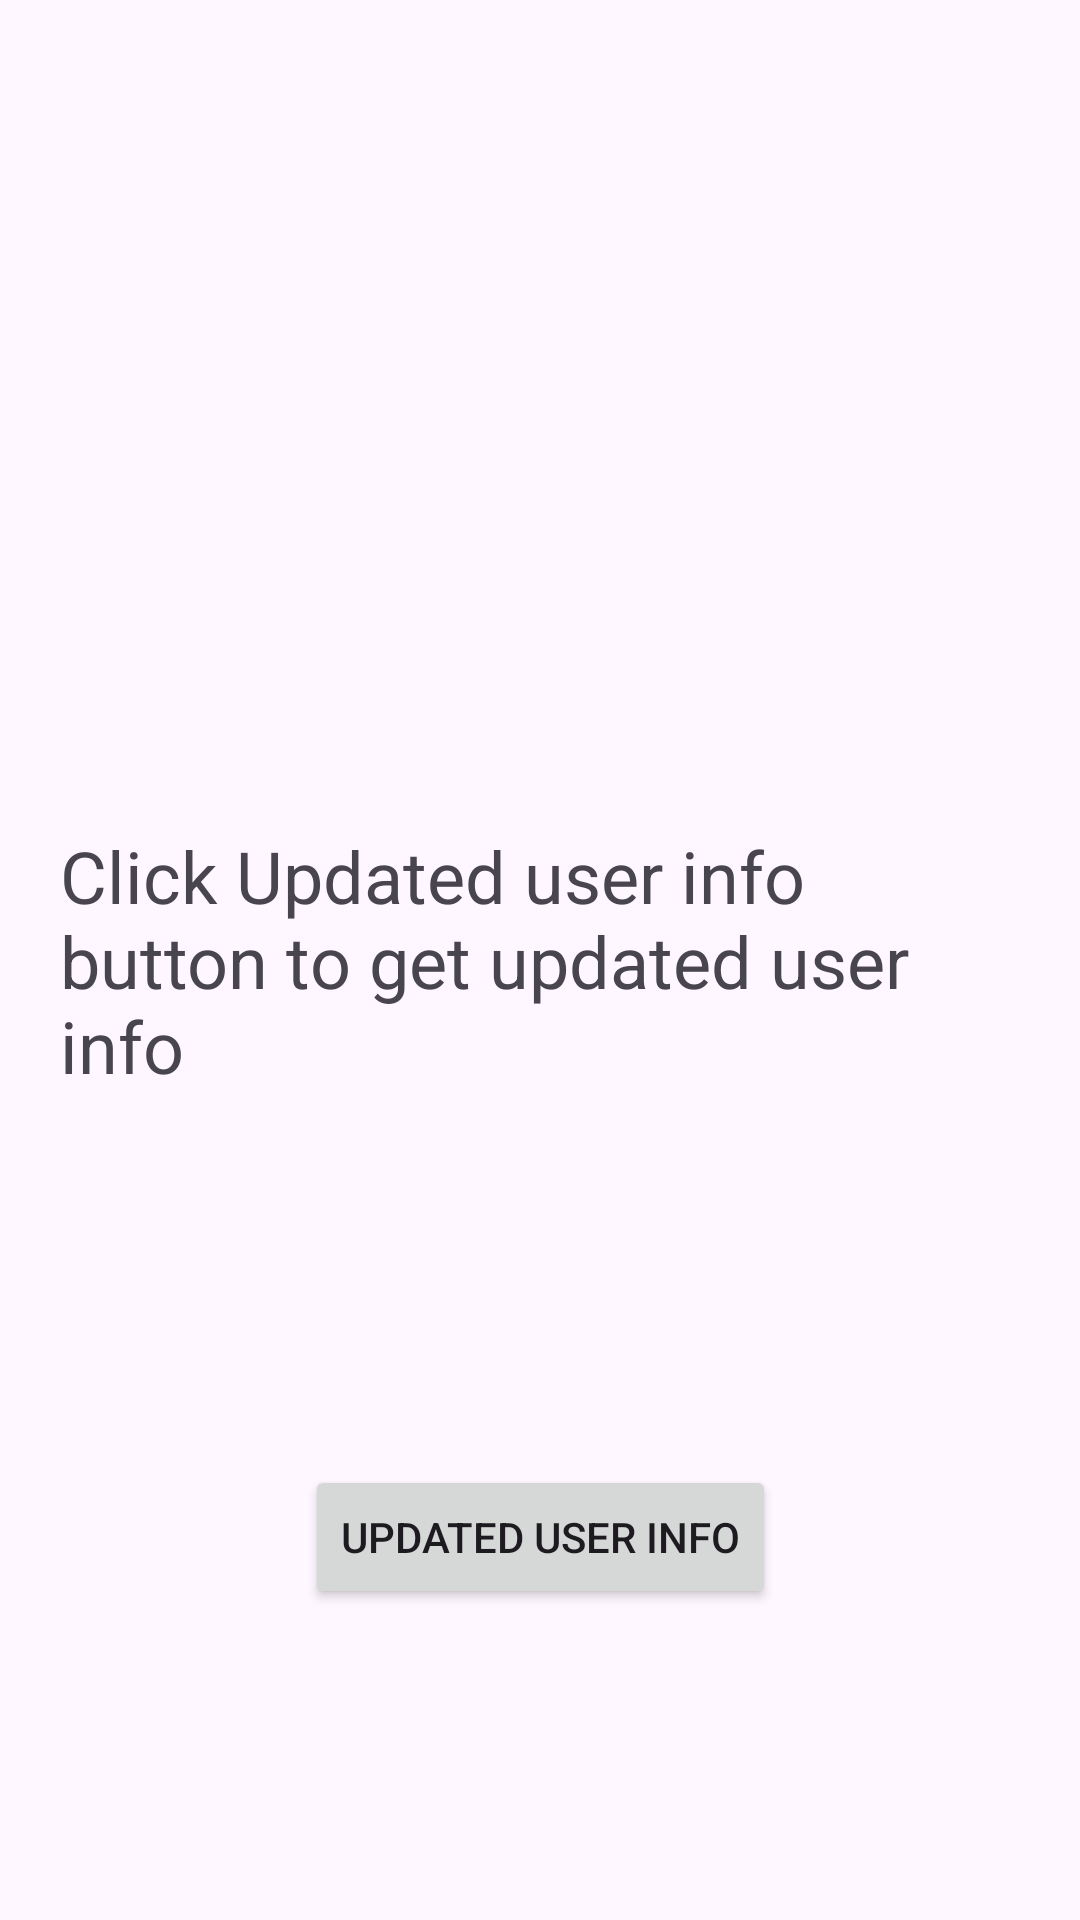

Android layout source for this screen:
<!-- AndroidManifest.xml: application theme Theme.PlatformsSampleProject -->
<!-- res/layout/fragment_main.xml -->
<?xml version="1.0" encoding="utf-8"?>
<androidx.constraintlayout.widget.ConstraintLayout
    xmlns:android="http://schemas.android.com/apk/res/android"
    xmlns:app="http://schemas.android.com/apk/res-auto"
    android:layout_width="match_parent"
    android:layout_height="match_parent">

          <TextView
              android:id="@+id/fragmentTextView"
              android:layout_width="wrap_content"
              android:layout_height="wrap_content"
              android:text="Click Updated user info button to get updated user info"
              android:textSize="24sp"
              android:padding="20dp"
              app:layout_constraintBottom_toBottomOf="parent"
              app:layout_constraintEnd_toEndOf="parent"
              app:layout_constraintStart_toStartOf="parent"
              app:layout_constraintTop_toTopOf="parent" />

          <Button
              android:id="@+id/fragmentButton"
              android:layout_width="wrap_content"
              android:layout_height="wrap_content"
              android:text="Updated user info"
              app:layout_constraintBottom_toBottomOf="parent"
              app:layout_constraintEnd_toEndOf="parent"
              app:layout_constraintStart_toStartOf="parent"
              app:layout_constraintTop_toBottomOf="@+id/fragmentTextView" />
</androidx.constraintlayout.widget.ConstraintLayout>
<!-- resources referenced by this layout -->
<resources>
  <style name="Theme.PlatformsSampleProject" parent="Base.Theme.PlatformsSampleProject" />
  <style name="Base.Theme.PlatformsSampleProject" parent="Theme.Material3.DayNight.NoActionBar">
                      
                      
            </style>
</resources>
